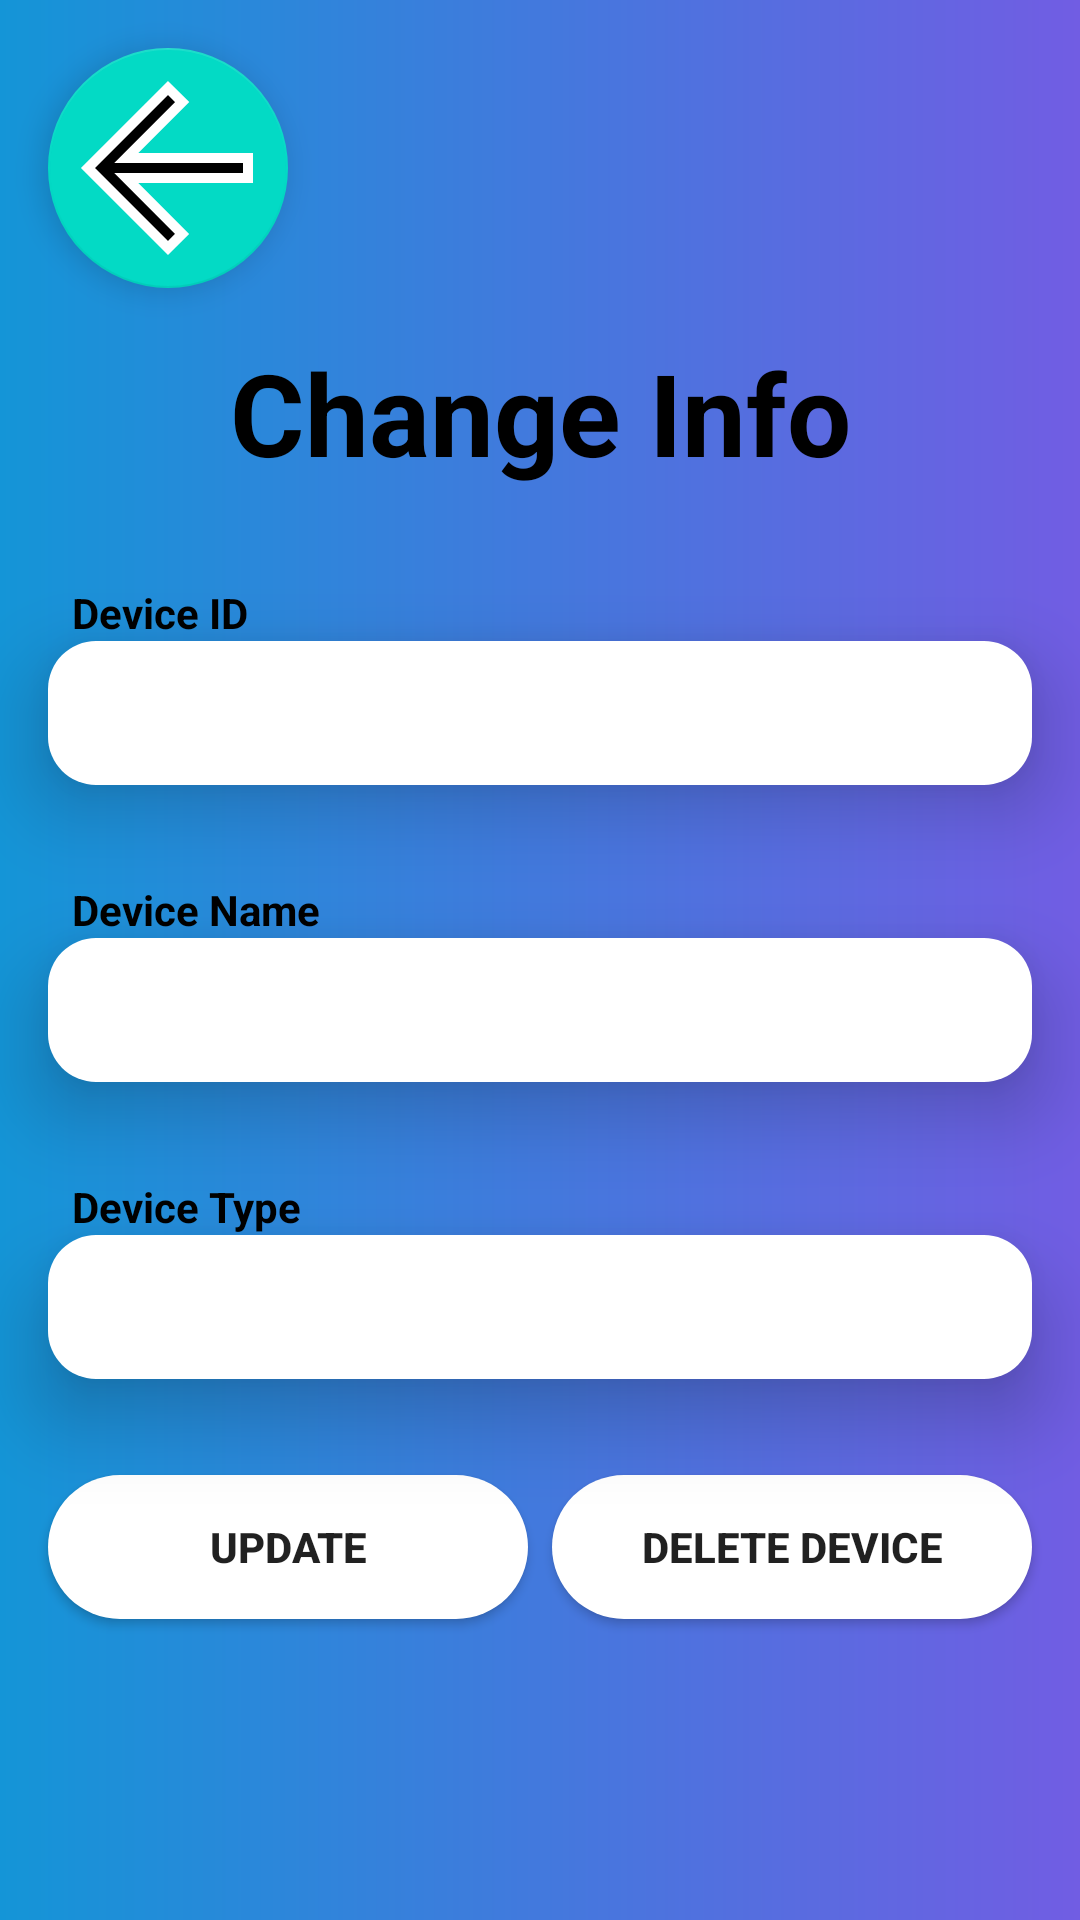

Produce the Android XML layout that renders to this screen, including the resource entries it uses.
<!-- AndroidManifest.xml: application theme Theme.SE2Android -->
<!-- res/layout/fragment_change_device_info.xml -->
<?xml version="1.0" encoding="utf-8"?>
<androidx.constraintlayout.widget.ConstraintLayout xmlns:android="http://schemas.android.com/apk/res/android"
    xmlns:app="http://schemas.android.com/apk/res-auto"
    xmlns:tools="http://schemas.android.com/tools"
    android:layout_width="match_parent"
    android:layout_height="match_parent"
    android:background="@drawable/login_background"
    android:orientation="vertical"
    tools:context=".ConfigTab.ChangeDeviceInfoFragment">


    <com.google.android.material.floatingactionbutton.FloatingActionButton
        android:id="@+id/backButtonEditList"
        android:layout_width="wrap_content"
        android:layout_height="wrap_content"
        android:layout_marginStart="16dp"
        android:layout_marginTop="16dp"
        app:fabCustomSize="@dimen/fab_size"
        app:maxImageSize="@dimen/fab_size"
        app:tint="@null"
        android:src="@drawable/ic_baseline_arrow_back_24"
        app:layout_constraintStart_toStartOf="parent"
        app:layout_constraintTop_toTopOf="parent" />


    <TextView
        android:id="@+id/textView2"
        android:layout_width="match_parent"
        android:layout_height="wrap_content"
        android:layout_marginStart="16dp"
        android:layout_marginTop="16dp"
        android:layout_marginEnd="16dp"
        android:gravity="center"
        android:text="Change Info"
        android:focusable="false"
        android:textColor="@color/black"
        android:textSize="38sp"
        android:textStyle="bold"
        app:layout_constraintEnd_toEndOf="parent"
        app:layout_constraintStart_toStartOf="parent"
        app:layout_constraintTop_toBottomOf="@+id/backButtonEditList" />

    <TextView
        android:id="@+id/textView3"
        android:layout_width="match_parent"
        android:layout_height="wrap_content"
        android:layout_marginStart="24dp"
        android:layout_marginTop="32dp"
        android:layout_marginEnd="16dp"
        android:text="Device ID"
        android:textColor="@color/black"
        android:textStyle="bold"
        app:layout_constraintEnd_toEndOf="parent"
        app:layout_constraintStart_toStartOf="parent"
        app:layout_constraintTop_toBottomOf="@+id/textView2" />

    <EditText
        android:id="@+id/deviceID"
        android:layout_width="match_parent"
        android:layout_height="wrap_content"
        android:layout_marginStart="16dp"
        android:layout_marginEnd="16dp"
        android:background="@drawable/edittext_design"
        android:elevation="16dp"
        android:imeOptions="actionNext"
        android:inputType="none"
        android:editable="false"
        android:minHeight="48dp"
        android:textSize="22sp"
        app:layout_constraintEnd_toEndOf="parent"
        app:layout_constraintStart_toStartOf="parent"
        app:layout_constraintTop_toBottomOf="@+id/textView3" />

    <TextView
        android:id="@+id/textView4"
        android:layout_width="match_parent"
        android:layout_height="wrap_content"
        android:layout_marginStart="24dp"
        android:layout_marginTop="32dp"
        android:layout_marginEnd="16dp"
        android:text="Device Name"
        android:textColor="@color/black"
        android:textStyle="bold"
        app:layout_constraintEnd_toEndOf="parent"
        app:layout_constraintStart_toStartOf="parent"
        app:layout_constraintTop_toBottomOf="@+id/deviceID" />

    <EditText
        android:id="@+id/deviceName"
        android:layout_width="match_parent"
        android:layout_height="wrap_content"
        android:layout_marginStart="16dp"
        android:layout_marginEnd="16dp"
        android:background="@drawable/edittext_design"
        android:elevation="16dp"
        android:imeOptions="actionNext"
        android:inputType="text"
        android:minHeight="48dp"
        android:textSize="22sp"
        app:layout_constraintEnd_toEndOf="parent"
        app:layout_constraintStart_toStartOf="parent"
        app:layout_constraintTop_toBottomOf="@+id/textView4" />


    <TextView
        android:id="@+id/textView5"
        android:layout_width="match_parent"
        android:layout_height="wrap_content"
        android:layout_marginStart="24dp"
        android:layout_marginTop="32dp"
        android:layout_marginEnd="16dp"
        android:text="Device Type"
        android:textColor="@color/black"
        android:textStyle="bold"
        app:layout_constraintEnd_toEndOf="parent"
        app:layout_constraintStart_toStartOf="parent"
        app:layout_constraintTop_toBottomOf="@+id/deviceName" />

    <AutoCompleteTextView
        android:id="@+id/deviceType"
        android:layout_width="match_parent"
        android:layout_height="wrap_content"
        android:layout_marginStart="16dp"
        android:layout_marginEnd="16dp"
        android:background="@drawable/edittext_design"
        android:completionThreshold="1"
        android:elevation="16dp"
        android:imeOptions="actionDone"
        android:inputType="none"
        android:minHeight="48dp"
        android:textSize="22sp"
        app:layout_constraintEnd_toEndOf="parent"
        app:layout_constraintStart_toStartOf="parent"
        app:layout_constraintTop_toBottomOf="@+id/textView5" />

    <Button
        android:id="@+id/deleteDevice"
        android:layout_width="160dp"
        android:layout_height="wrap_content"
        android:layout_marginTop="32dp"
        android:layout_marginEnd="16dp"
        android:background="@drawable/custom_btn"
        android:text="Delete Device"
        android:textStyle="bold"
        app:layout_constraintEnd_toEndOf="parent"
        app:layout_constraintTop_toBottomOf="@+id/deviceType" />

    <Button
        android:id="@+id/addButton"
        android:layout_width="160dp"
        android:layout_height="wrap_content"
        android:layout_marginStart="16dp"
        android:layout_marginTop="32dp"
        android:background="@drawable/custom_btn"
        android:text="Update"
        android:textStyle="bold"
        app:layout_constraintStart_toStartOf="parent"
        app:layout_constraintTop_toBottomOf="@+id/deviceType" />


</androidx.constraintlayout.widget.ConstraintLayout>
<!-- resources referenced by this layout -->
<resources>
  <color name="black">#FF000000</color>
  <dimen name="fab_size" tools:override="true">80dp</dimen>
  <!-- drawable custom_btn (drawable) -->
  <?xml version="1.0" encoding="utf-8"?>
  <shape xmlns:android="http://schemas.android.com/apk/res/android"
      android:shape="rectangle"
      android:padding="5dp">
  
      <solid
          android:color="#fff"
          android:width="1dp"/>
  
      <corners android:radius="30dp"/>
  
  </shape>
  <!-- drawable edittext_design (drawable) -->
  <?xml version="1.0" encoding="utf-8"?>
  <shape xmlns:android="http://schemas.android.com/apk/res/android"
      android:shape="rectangle">
  
      <solid  android:color="#fff"/>
      <corners android:radius="16dp"/>
  
  </shape>
  <!-- drawable ic_baseline_arrow_back_24 (drawable) -->
  <vector xmlns:android="http://schemas.android.com/apk/res/android"
      android:width="48dp"
      android:height="48dp"
      android:autoMirrored="true"
      android:viewportWidth="24"
      android:viewportHeight="24">
      <path
          android:fillColor="@android:color/black"
          android:pathData="M20,11H7.83l5.59,-5.59L12,4l-8,8 8,8 1.41,-1.41L7.83,13H20v-2z"
          android:strokeWidth="1"
          android:strokeColor="#FFF" />
  </vector>
  <!-- drawable login_background (drawable) -->
  <?xml version="1.0" encoding="utf-8"?>
  <shape xmlns:android="http://schemas.android.com/apk/res/android">
      <gradient
          android:endColor="@color/login_purple"
          android:startColor="@color/login_blue" />
  </shape>
  <style name="Theme.SE2Android" parent="Theme.MaterialComponents.DayNight.NoActionBar">
          
          <item name="colorPrimary">@color/purple_500</item>
          <item name="colorPrimaryVariant">@color/purple_700</item>
          <item name="colorOnPrimary">@color/white</item>
          
          <item name="colorSecondary">@color/teal_200</item>
          <item name="colorSecondaryVariant">@color/teal_700</item>
          <item name="colorOnSecondary">@color/black</item>
          
          <item name="android:statusBarColor" tools:targetApi="l">?attr/colorPrimaryVariant</item>
          
      </style>
  <color name="login_purple">#715de3</color>
  <color name="login_blue">#1495d7</color>
  <color name="purple_500">#FF6200EE</color>
  <color name="purple_700">#FF3700B3</color>
  <color name="white">#FFFFFFFF</color>
  <color name="teal_200">#FF03DAC5</color>
  <color name="teal_700">#FF018786</color>
</resources>
